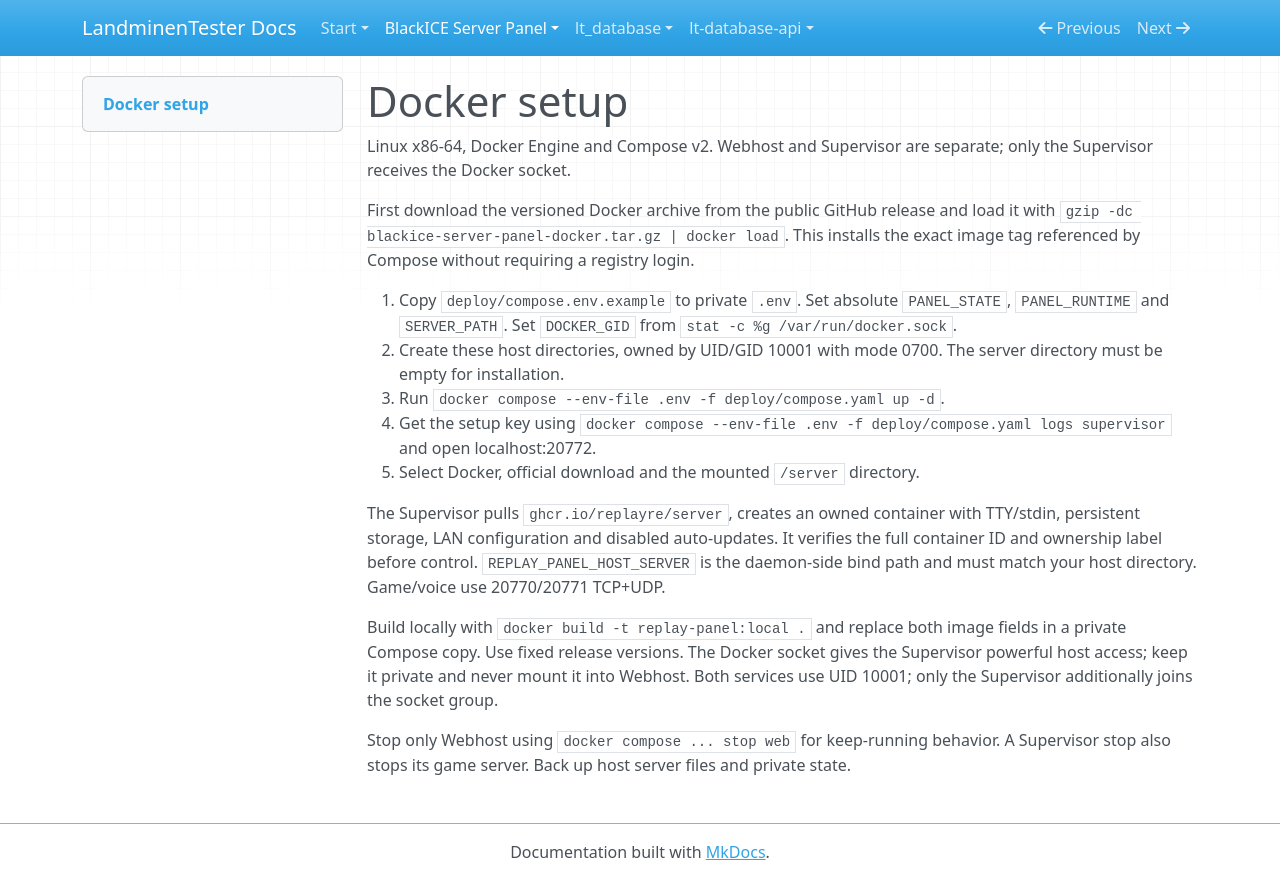

repository: LandminenTester/blackice-docs · page: webpanel/docs/docker/index.html · generator: mkdocs

# Docker setup

Linux x86-64, Docker Engine and Compose v2. Webhost and Supervisor are separate; only the Supervisor receives the Docker socket.

First download the versioned Docker archive from the public GitHub release and load it with `gzip -dc blackice-server-panel-docker.tar.gz | docker load`. This installs the exact image tag referenced by Compose without requiring a registry login.

1. Copy `deploy/compose.env.example` to private `.env`. Set absolute `PANEL_STATE`, `PANEL_RUNTIME` and `SERVER_PATH`. Set `DOCKER_GID` from `stat -c %g /var/run/docker.sock`.
2. Create these host directories, owned by UID/GID 10001 with mode 0700. The server directory must be empty for installation.
3. Run `docker compose --env-file .env -f deploy/compose.yaml up -d`.
4. Get the setup key using `docker compose --env-file .env -f deploy/compose.yaml logs supervisor` and open localhost:20772.
5. Select Docker, official download and the mounted `/server` directory.

The Supervisor pulls `ghcr.io/replayre/server`, creates an owned container with TTY/stdin, persistent storage, LAN configuration and disabled auto-updates. It verifies the full container ID and ownership label before control. `REPLAY_PANEL_HOST_SERVER` is the daemon-side bind path and must match your host directory. Game/voice use 20770/20771 TCP+UDP.

Build locally with `docker build -t replay-panel:local .` and replace both image fields in a private Compose copy. Use fixed release versions. The Docker socket gives the Supervisor powerful host access; keep it private and never mount it into Webhost. Both services use UID 10001; only the Supervisor additionally joins the socket group.

Stop only Webhost using `docker compose ... stop web` for keep-running behavior. A Supervisor stop also stops its game server. Back up host server files and private state.
